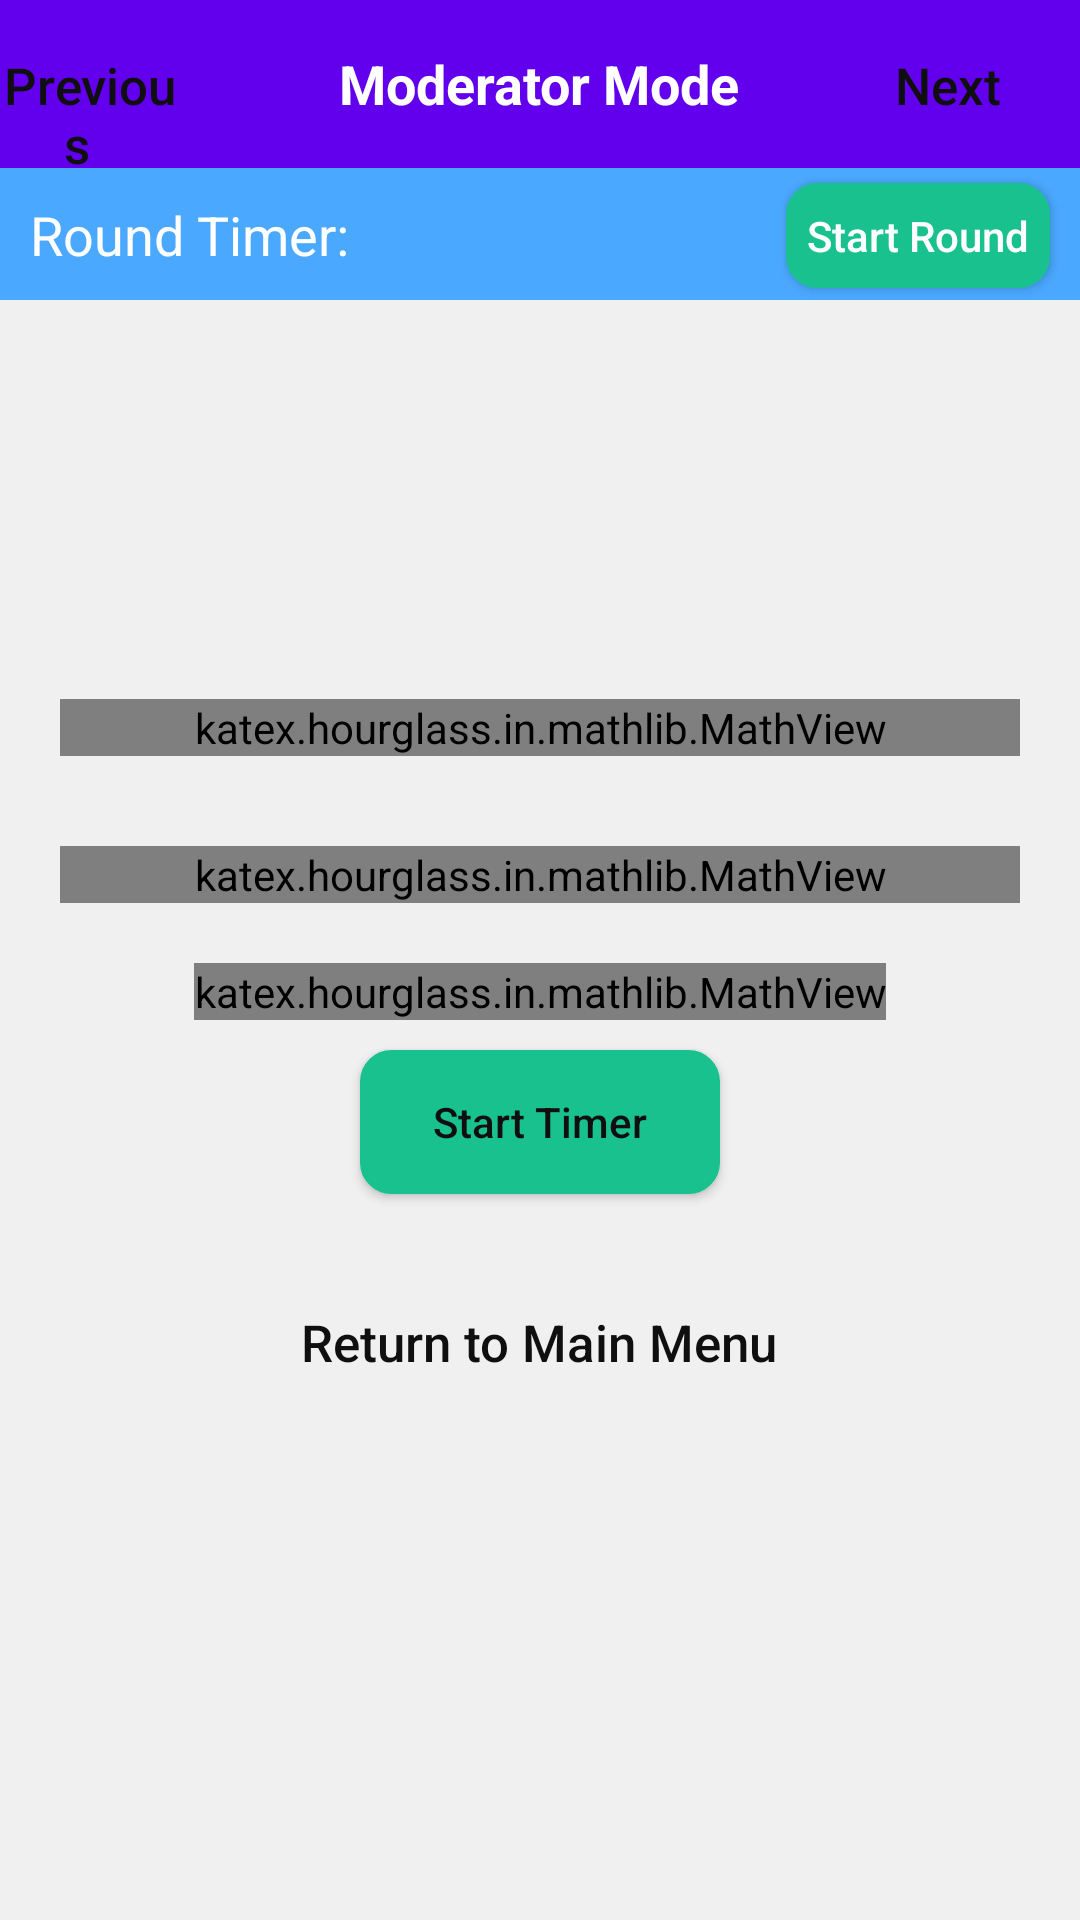

The Android layout XML behind this screen, and the referenced resources:
<!-- AndroidManifest.xml: fallback theme Theme.MaterialComponents.DayNight.NoActionBar -->
<!-- res/layout/activity_moderator_mode_page.xml -->
<?xml version="1.0" encoding="utf-8"?>
<RelativeLayout
  xmlns:android="http://schemas.android.com/apk/res/android"
  xmlns:app="http://schemas.android.com/apk/res-auto"
  xmlns:tools="http://schemas.android.com/tools"
  android:layout_width="match_parent"
  android:layout_height="match_parent"
  android:background="@color/backgroundColor"
  tools:context="com.sciencebowlhub.scibowlgym.ui.ModeratorModePage">

  <android.support.v7.widget.Toolbar
    android:id="@+id/toolbar"
    android:layout_width="304dp"
    android:layout_height="wrap_content"
    android:layout_alignParentStart="true"
    android:layout_alignParentLeft="true"
    android:layout_alignParentTop="true"
    android:layout_alignParentEnd="true"
    android:layout_alignParentRight="true"
    android:background="?attr/colorPrimary"
    android:minHeight="?attr/actionBarSize"
    android:theme="?attr/actionBarTheme"
    tools:layout_editor_absoluteY="0dp"/>

  <Button
      android:id="@+id/prevButton"
      android:layout_width="wrap_content"
      android:layout_height="wrap_content"
      android:layout_alignBaseline="@+id/readerModeLabel"
      android:layout_alignBottom="@+id/readerModeLabel"
      android:layout_alignParentEnd="true"
      android:layout_alignParentRight="true"
      android:layout_marginEnd="300dp"
      android:layout_marginRight="300dp"
      android:layout_marginBottom="-12dp"
      android:background="@null"
      android:drawableLeft="@drawable/ic_back"
      android:onClick="loadPreviousQuestion"
      android:text="Previous  "
      android:textAllCaps="false"
      android:textColor="@color/white100"
      android:textSize="17sp" />

  <TextView
    android:id="@+id/readerModeLabel"
    android:layout_width="wrap_content"
    android:layout_height="wrap_content"
    android:layout_alignBottom="@+id/toolbar"
    android:layout_centerHorizontal="true"
    android:layout_marginBottom="16dp"
    android:text="@string/moderator_mode"
    android:textColor="@android:color/white"
    android:textSize="18sp"
    android:textStyle="bold"/>

  <Button
    android:id="@+id/nextButton"
    android:layout_width="wrap_content"
    android:layout_height="wrap_content"
    android:layout_alignBaseline="@+id/readerModeLabel"
    android:layout_alignBottom="@+id/readerModeLabel"
    android:layout_alignParentEnd="true"
    android:layout_alignParentRight="true"
    android:background="@null"
    android:drawableEnd="@drawable/ic_next"
    android:drawableRight="@drawable/ic_next"
    android:onClick="loadNextQuestion"
    android:text="@string/next"
    android:textAllCaps="false"
    android:textColor="@color/white100"
    android:textSize="17sp"/>

  <LinearLayout
    android:id="@+id/timerBar"
    android:layout_width="match_parent"
    android:layout_height="wrap_content"
    android:layout_below="@id/toolbar"
    android:background="@color/appBarColor"
    android:minHeight="44dp"
    android:orientation="horizontal">

    <LinearLayout
      android:layout_width="0dp"
      android:layout_height="wrap_content"
      android:layout_weight="1"
      android:minHeight="44dp"
      android:orientation="horizontal">

      <TextView
        android:layout_width="wrap_content"
        android:layout_height="wrap_content"
        android:layout_marginStart="10dp"
        android:layout_marginLeft="10dp"
        android:layout_marginTop="10dp"
        android:text="@string/round_timer"
        android:textColor="@android:color/white"
        android:textSize="18sp"/>

      <TextView
        android:id="@+id/roundTimeLabel"
        android:layout_width="wrap_content"
        android:layout_height="wrap_content"
        android:layout_marginStart="4dp"
        android:layout_marginLeft="4dp"
        android:layout_marginTop="10dp"
        android:textColor="@color/readerAnswerText"
        android:textSize="18sp"
        android:textStyle="bold"/>
    </LinearLayout>

    <ToggleButton
      android:id="@+id/roundTimerStartToggle"
      android:layout_width="wrap_content"
      android:layout_height="wrap_content"
      android:layout_marginTop="5dp"
      android:layout_marginEnd="10dp"
      android:layout_marginRight="10dp"
      android:background="@drawable/roundtimerbutton"
      android:minHeight="35dp"
      android:onClick="toggleRoundTimer"
      android:textAllCaps="false"
      android:textColor="@android:color/white"
      android:textOff="@string/start_round"
      android:textOn="@string/pause"/>
  </LinearLayout>

  <ScrollView
    android:layout_width="match_parent"
    android:layout_height="match_parent"
    android:layout_below="@id/timerBar">

    <LinearLayout
      android:layout_width="match_parent"
      android:layout_height="wrap_content"
      android:layout_gravity="center_horizontal"
      android:gravity="center_horizontal"
      android:orientation="vertical">

      <TextView
        android:id="@+id/roundSetNumLabel"
        android:layout_width="wrap_content"
        android:layout_height="wrap_content"
        android:layout_marginTop="30dp"
        android:textColor="@color/metadataLabelText"
        android:textSize="18sp"/>

      <TextView
        android:id="@+id/questionNumLabel"
        android:layout_width="wrap_content"
        android:layout_height="wrap_content"
        android:layout_marginTop="10dp"
        android:textColor="@color/metadataLabelText"
        android:textSize="18sp"/>

      <TextView
        android:id="@+id/categoryTypeLabel"
        android:layout_width="wrap_content"
        android:layout_height="wrap_content"
        android:layout_marginTop="10dp"
        android:textColor="@color/metadataLabelText"
        android:textSize="18sp"/>

      <katex.hourglass.in.mathlib.MathView
        android:id="@+id/questionTextLabel"
        android:layout_width="match_parent"
        android:layout_height="wrap_content"
        android:layout_marginStart="20dp"
        android:layout_marginLeft="20dp"
        android:layout_marginTop="10dp"
        android:layout_marginEnd="20dp"
        android:layout_marginRight="20dp"
        android:linksClickable="true"
        android:textColorLink="@color/buttonTransGreenPressed"
        app:setTextColor="@color/white100"
        app:setTextSize="11sp"/>

      <katex.hourglass.in.mathlib.MathView
        android:id="@+id/answerOptionsLabel"
        android:layout_width="match_parent"
        android:layout_height="wrap_content"
        android:layout_marginStart="20dp"
        android:layout_marginLeft="20dp"
        android:layout_marginTop="30dp"
        android:layout_marginEnd="20dp"
        android:layout_marginRight="20dp"
        android:linksClickable="true"
        android:textColorLink="@color/buttonTransGreenPressed"
        app:setTextColor="@color/studyAnswerOptionsText"
        app:setTextSize="11sp"/>

      <katex.hourglass.in.mathlib.MathView
        android:id="@+id/answerLabel"
        android:layout_width="wrap_content"
        android:layout_height="wrap_content"
        android:layout_marginStart="20dp"
        android:layout_marginLeft="20dp"
        android:layout_marginTop="20dp"
        android:layout_marginEnd="20dp"
        android:layout_marginRight="20dp"
        android:linksClickable="true"
        android:textAlignment="center"
        android:textColorLink="@color/buttonTransGreenPressed"
        android:textSize="18sp"
        android:textStyle="bold"
        app:setTextColor="@color/readerAnswerText"
        app:setTextSize="11sp"/>

      <Button
        android:id="@+id/startTimerButton"
        android:layout_width="wrap_content"
        android:layout_height="wrap_content"
        android:layout_marginTop="10dp"
        android:width="120dp"
        android:background="@drawable/startsetbutton"
        android:onClick="startTimer"
        android:text="@string/start_timer"
        android:textAllCaps="false"
        android:textColor="@color/white100"/>

      <TextView
          android:id="@+id/timerLabel"
          android:layout_width="wrap_content"
          android:layout_height="wrap_content"
          android:layout_marginTop="-32dp"
          android:layout_marginBottom="30dp"
          android:textColor="@color/timerLabelText"
          android:textSize="20sp"
          android:visibility="invisible" />

      <Button
          android:id="@+id/menuButton"
          android:layout_width="wrap_content"
          android:layout_height="wrap_content"
          android:background="@null"
          android:onClick="returnMainMenu"
          android:text="  Return to Main Menu  "
          android:textAllCaps="false"
          android:textColor="@color/white100"
          android:textSize="17sp" />

    </LinearLayout>
  </ScrollView>
</RelativeLayout>
<!-- resources referenced by this layout -->
<resources>
  <color name="appBarColor">#4aa8fe</color>
  <color name="backgroundColor">#f0f0f0</color>
  <color name="buttonTransGreenPressed">#26d39e</color>
  <color name="metadataLabelText">#94cffe</color>
  <color name="readerAnswerText">#eff7ff</color>
  <color name="studyAnswerOptionsText">#cacaca</color>
  <color name="timerLabelText">#8bcaff</color>
  <color name="white100">#0f0f0f</color>
  <!-- drawable roundtimerbutton (drawable) -->
  <?xml version="1.0" encoding="utf-8"?>
  <selector xmlns:android="http://schemas.android.com/apk/res/android">
    <item android:state_checked="true">
      <shape android:shape="rectangle">
        <corners android:radius="10dip"/>
        <stroke android:width="1dip" android:color="@color/roundTimerPause"/>
        <solid android:color="@color/roundTimerPause"/>
      </shape>
    </item>
    <item>
      <shape android:shape="rectangle">
        <corners android:radius="10dip"/>
        <stroke android:width="1dip" android:color="@color/buttonTransGreen"/>
        <solid android:color="@color/buttonTransGreen"/>
      </shape>
    </item>
  </selector>
  <!-- drawable startsetbutton (drawable) -->
  <?xml version="1.0" encoding="utf-8"?>
  <selector xmlns:android="http://schemas.android.com/apk/res/android">
    <item android:state_pressed="true">
      <shape android:shape="rectangle">
        <corners android:radius="10dip"/>
        <stroke android:width="1dip" android:color="@color/buttonTransGreenPressed"/>
        <solid android:color="@color/buttonTransGreenPressed"/>
      </shape>
    </item>
    <item>
      <shape android:shape="rectangle">
        <corners android:radius="10dip"/>
        <stroke android:width="1dip" android:color="@color/buttonTransGreen"/>
        <solid android:color="@color/buttonTransGreen"/>
      </shape>
    </item>
  </selector>
  <string name="moderator_mode">Moderator Mode</string>
  <string name="next">Next</string>
  <string name="pause">Pause</string>
  <string name="round_timer">Round Timer:</string>
  <string name="start_round">Start Round</string>
  <string name="start_timer">Start Timer</string>
  <color name="roundTimerPause">#9b2753</color>
  <color name="buttonTransGreen">#19c18e</color>
</resources>
